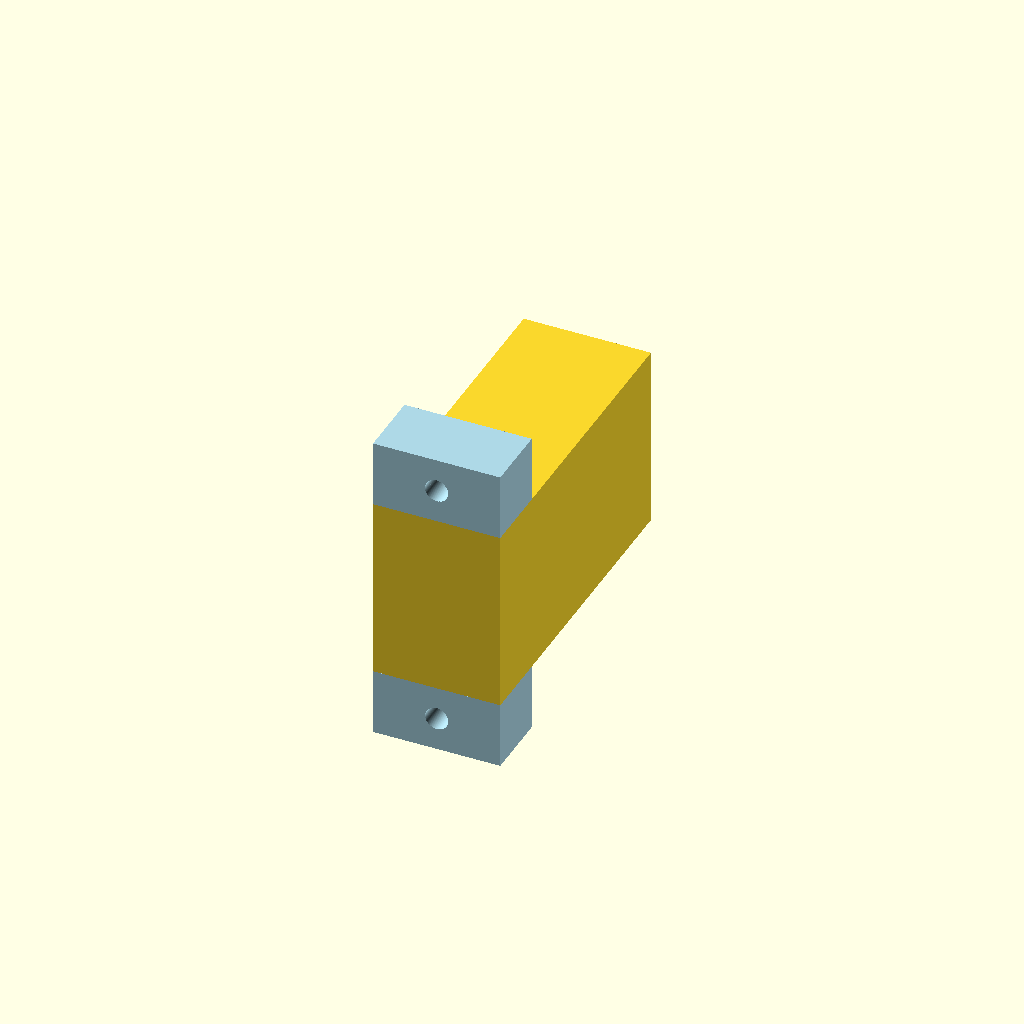
Cell 1: rendered with the file's own defaults.
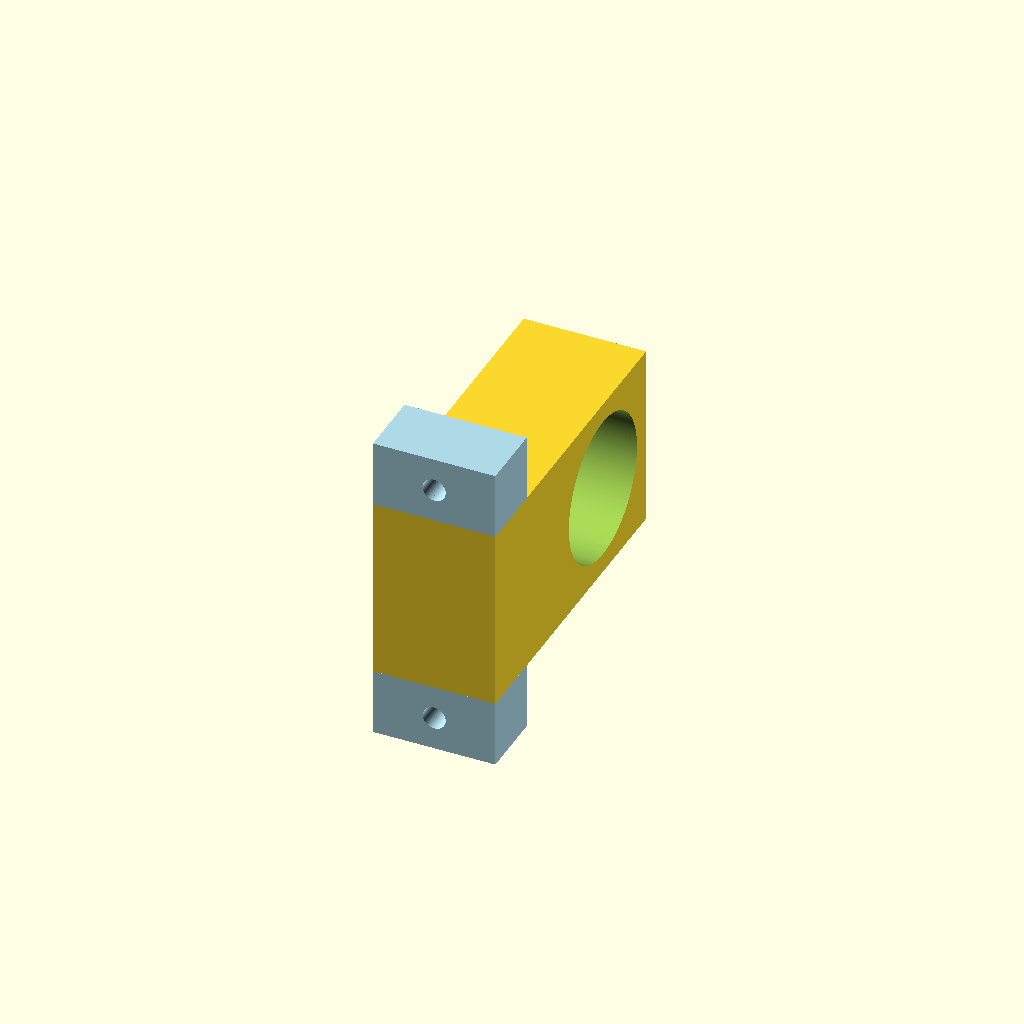
Cell 2: is_middle_piece = true (everything else at default).
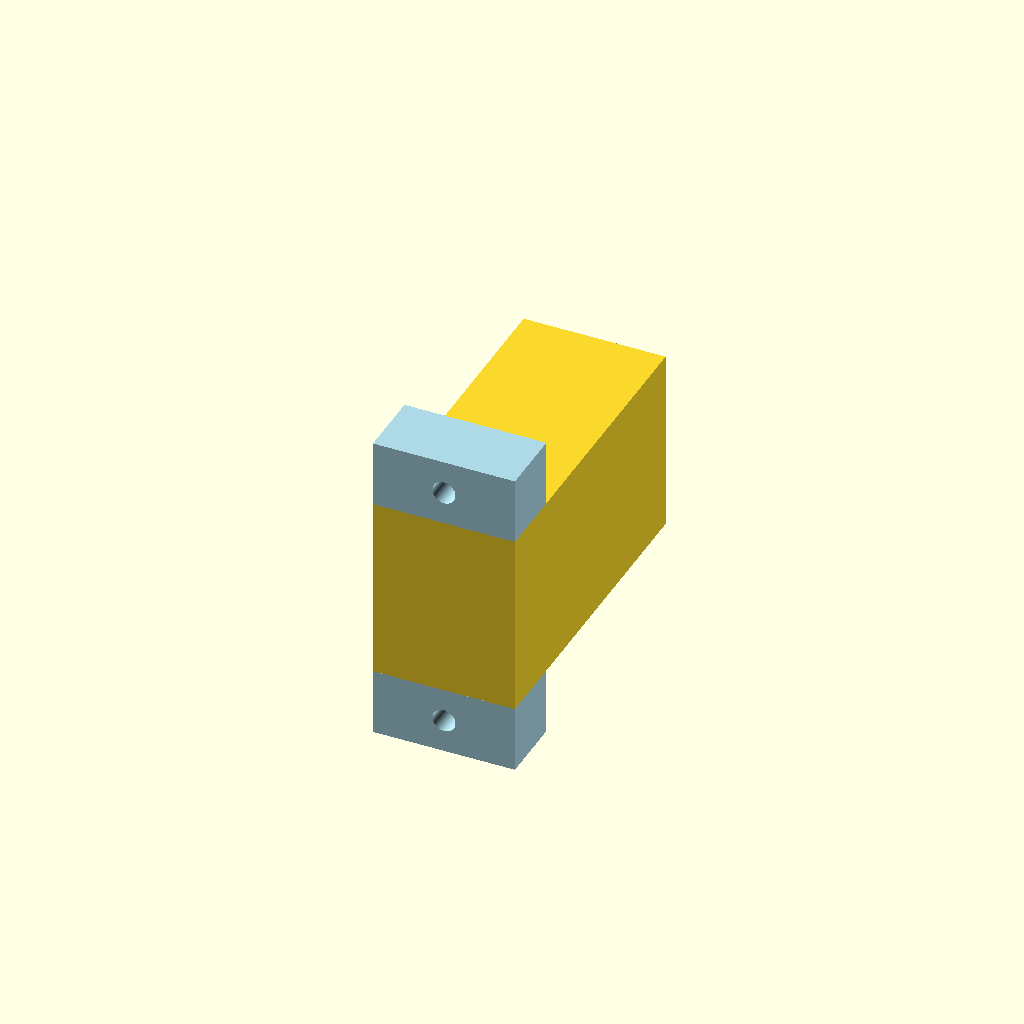
Cell 3 — BHOLDER_END_WIDTH set to 6, the other parameters unchanged.
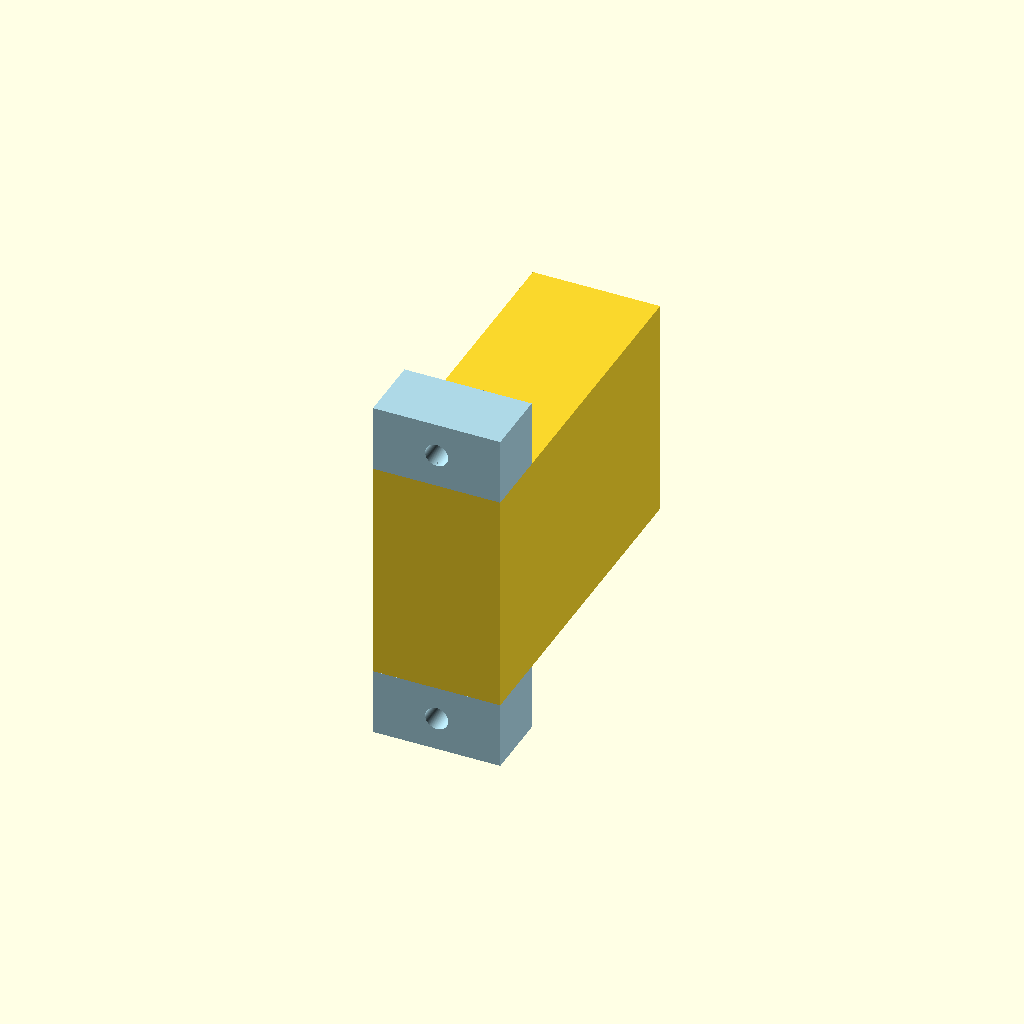
Cell 4: the same model with BHOLDER_SHELL_WALL_WIDTH = 8.
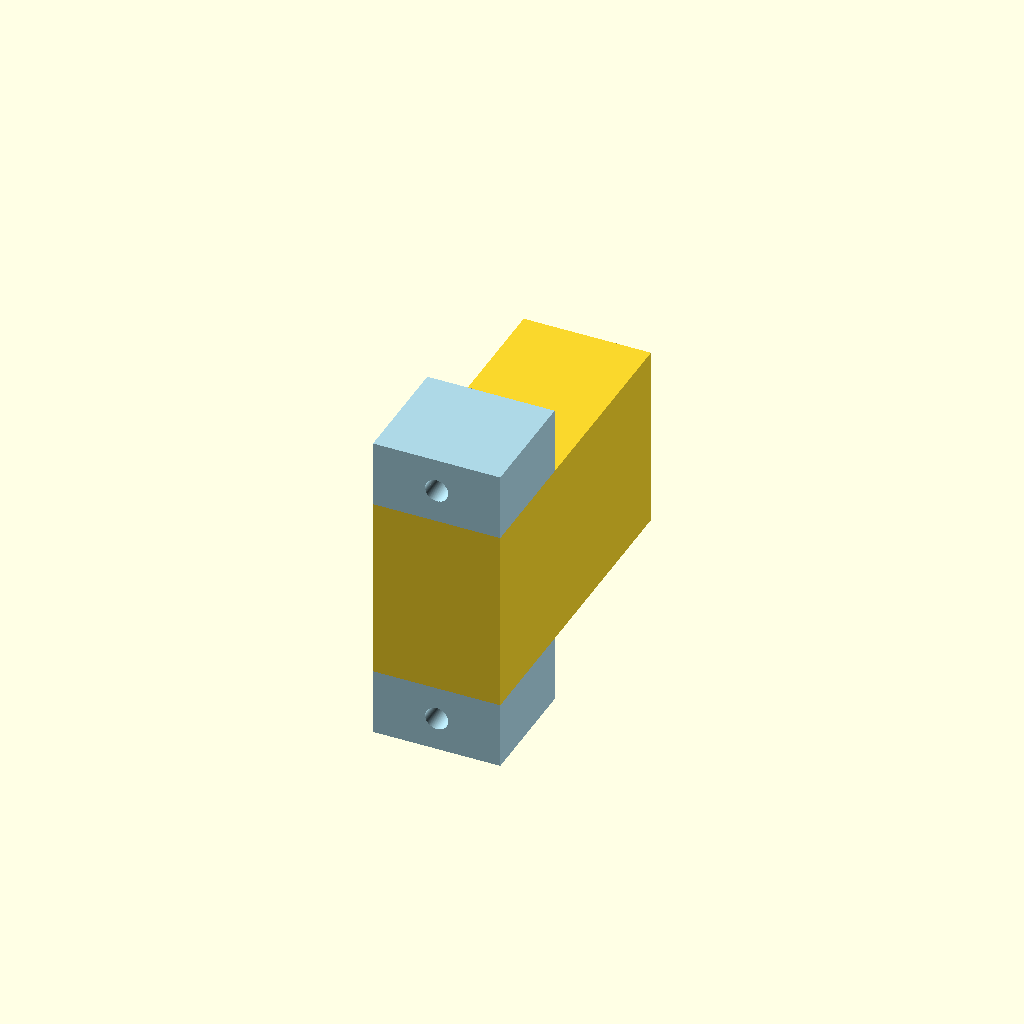
Cell 5: the same model with BHOLDER_SCREWBOARD_TIGHT_HEIGHT = 20.
All cells are drawn from one camera (rotation 55°, 0°, 25°, orthographic, colour scheme Cornfield), so only the parameter changes between them.
Source of the model, 3D Printed Parts/Bar Holder/bar_holder.scad:
include <../Gearbox Holder/gearbox_holder.scad>

$fa = 1;
$fs = 0.1;

// BHOLDER: Bar holder

BHOLDER_BAR_DIAMETER = 28.8+2*0.5;

is_middle_piece = false; // False means it is the end piece. Screw shape must be modified manually.

// -> End
BHOLDER_END_INCLUDE = is_middle_piece ? false : true;
BHOLDER_END_WIDTH = 3;

// -> Shell
BHOLDER_SHELL_WIDTH = (is_middle_piece ? 25 : 23)+(BHOLDER_END_INCLUDE ? BHOLDER_END_WIDTH : 0);
BHOLDER_SHELL_WALL_WIDTH = 4; // Only applies for left, top and bottom walls.
BHOLDER_SHELL_SPACING_WALL = HOLDER_BOLT_SHELL_OUTER_DIAMETER/2; // The length from the center of the bar to the wall.
BHOLDER_SHELL_DEPTH = BHOLDER_BAR_DIAMETER+2*BHOLDER_SHELL_WALL_WIDTH;

// -> Screwboard
// Slimmer variant
// BHOLDER_SCREWBOARD_PASSAGE_DIAMETER = 7.9+2*0.3;
// BHOLDER_SCREWBOARD_TIGHT_DIAMETER = 3.9+2*0.1;
// BHOLDER_SCREWBOARD_PASSAGE_HEIGHT = 2.5+0.4;

// Wider variant
BHOLDER_SCREWBOARD_PASSAGE_DIAMETER = 8.9+2*0.4;
BHOLDER_SCREWBOARD_TIGHT_DIAMETER = 4.5+2*0.1;
BHOLDER_SCREWBOARD_PASSAGE_HEIGHT = 3.4+0.4;

BHOLDER_SCREWBOARD_TIGHT_HEIGHT = 10;
BHOLDER_SCREWBOARD_HEIGHT = BHOLDER_SCREWBOARD_PASSAGE_HEIGHT+BHOLDER_SCREWBOARD_TIGHT_HEIGHT;
BHOLDER_SCREWBOARD_DEPTH = BHOLDER_SCREWBOARD_PASSAGE_DIAMETER+2*2;

echo("Bar holder screwboard depth ", BHOLDER_SCREWBOARD_DEPTH);

module bar_screwboard() {
	color("lightblue") {
		for(i=[0:1]) {
			translate([0, 0, (i == 0 ? BHOLDER_SHELL_DEPTH-0.01 : -BHOLDER_SCREWBOARD_DEPTH+0.01)]) {
				difference() {
					cube([BHOLDER_SHELL_WIDTH, BHOLDER_SCREWBOARD_HEIGHT, BHOLDER_SCREWBOARD_DEPTH], center=false);
					
					translate([BHOLDER_SHELL_WIDTH/2, 0, BHOLDER_SCREWBOARD_DEPTH/2]) {
						translate([0, BHOLDER_SCREWBOARD_HEIGHT-BHOLDER_SCREWBOARD_PASSAGE_HEIGHT, 0])
						rotate([-90, 0, 0])
							cylinder(d=BHOLDER_SCREWBOARD_PASSAGE_DIAMETER, h=BHOLDER_SCREWBOARD_PASSAGE_HEIGHT+0.01);
							
						translate([0, BHOLDER_SCREWBOARD_HEIGHT-BHOLDER_SCREWBOARD_PASSAGE_HEIGHT-BHOLDER_SCREWBOARD_TIGHT_HEIGHT-0.01, 0])
						rotate([-90, 0, 0])
							cylinder(d=BHOLDER_SCREWBOARD_TIGHT_DIAMETER, h=BHOLDER_SCREWBOARD_TIGHT_HEIGHT+0.02);
					}
				}
			}
		}
	}
}

module bar_shell() {	
	difference() {
		translate([0, 0, 0])
			cube([BHOLDER_SHELL_WIDTH, BHOLDER_SHELL_SPACING_WALL+BHOLDER_BAR_DIAMETER/2+BHOLDER_SHELL_WALL_WIDTH, BHOLDER_SHELL_DEPTH]);
		
		translate([-0.01, BHOLDER_SHELL_SPACING_WALL, BHOLDER_SHELL_WALL_WIDTH+BHOLDER_BAR_DIAMETER/2])
		rotate([0, 90, 0])
			cylinder(d=BHOLDER_BAR_DIAMETER, h=(BHOLDER_END_INCLUDE ? BHOLDER_SHELL_WIDTH-BHOLDER_END_WIDTH+0.01 : BHOLDER_SHELL_WIDTH+0.02), center=false);
	}	
}

module bar_holder() {
	bar_shell();
	
	bar_screwboard();
}

bar_holder();
Customizer parameters (derived from the source; name, type, default, range or options):
is_middle_piece: bool, default false
BHOLDER_END_WIDTH: number, default 3
BHOLDER_SHELL_WALL_WIDTH: number, default 4
BHOLDER_SCREWBOARD_TIGHT_HEIGHT: number, default 10
